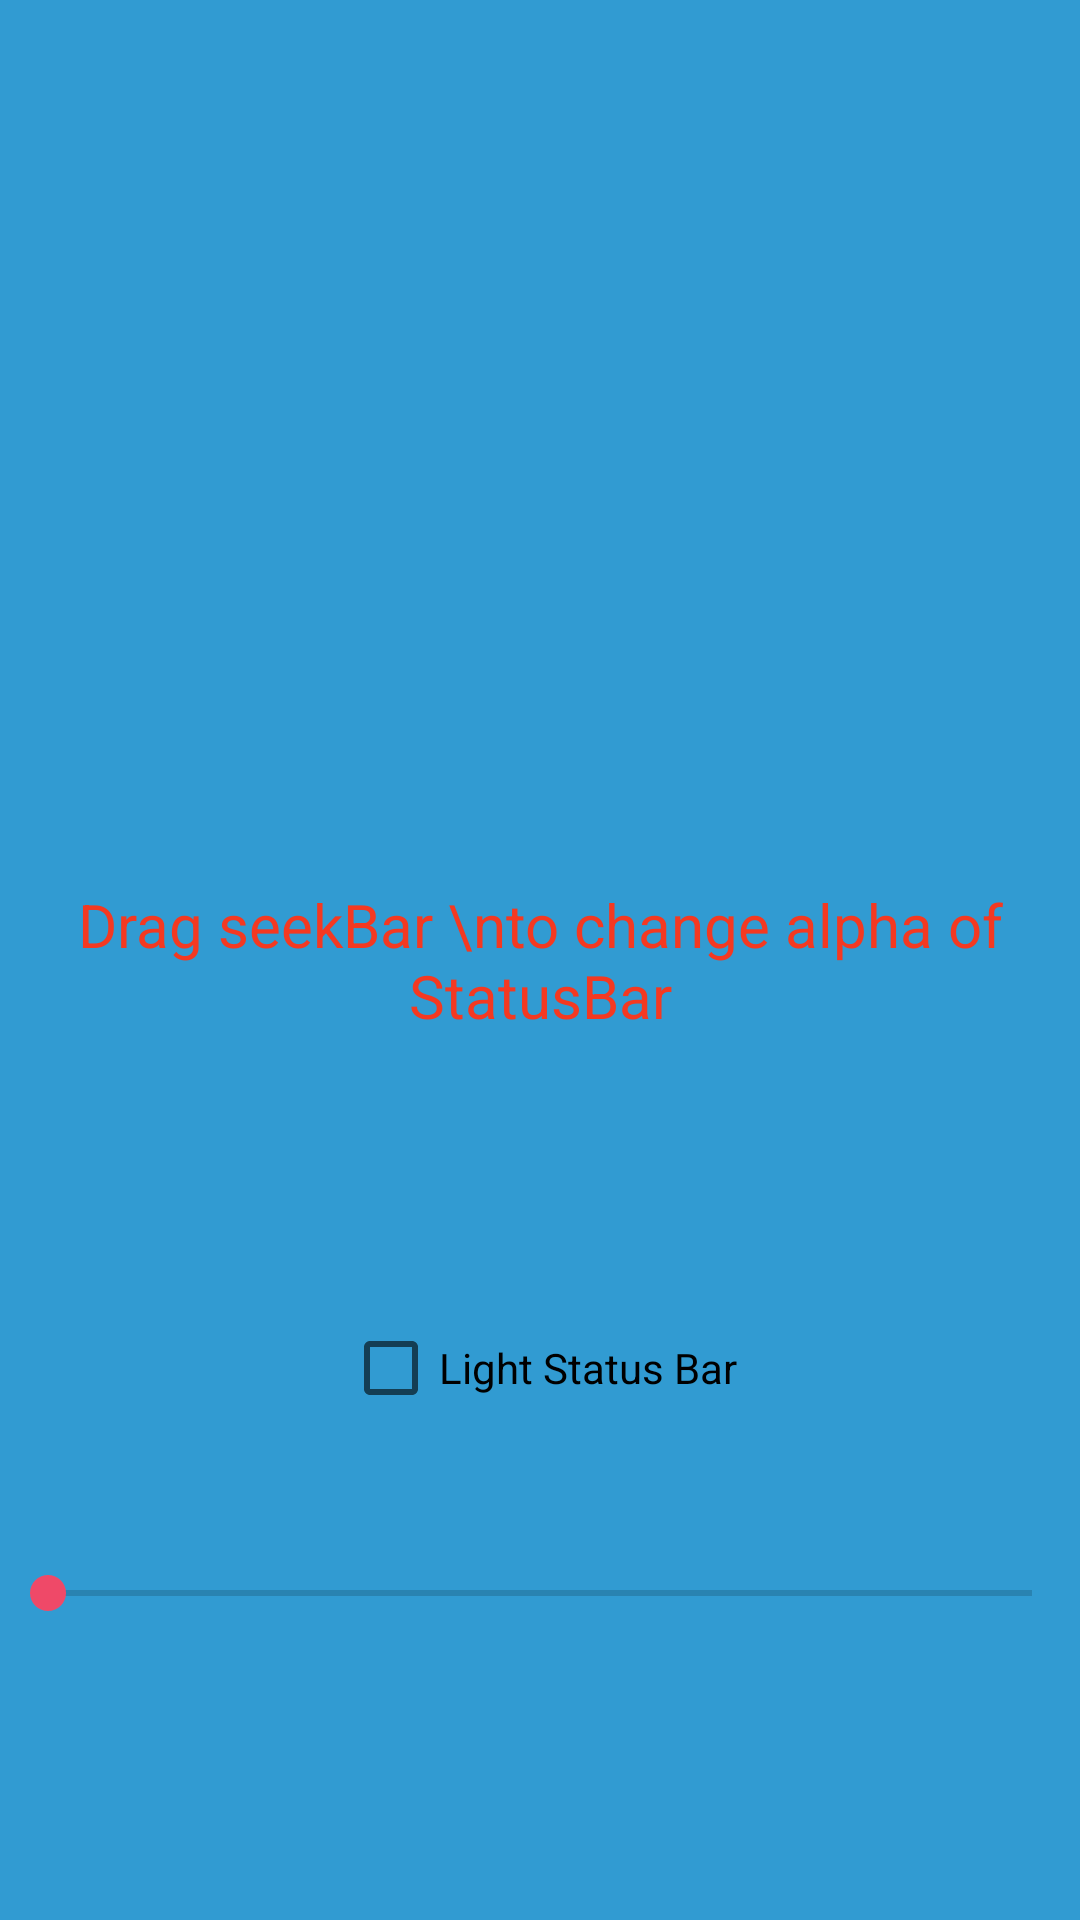

Android layout source for this screen:
<!-- AndroidManifest.xml: application theme AppTheme -->
<!-- res/layout/fragment_common.xml -->
<?xml version="1.0" encoding="utf-8"?>
<RelativeLayout
    xmlns:android="http://schemas.android.com/apk/res/android"
    android:layout_width="match_parent"
    android:layout_height="match_parent"
    android:paddingBottom="@dimen/activity_vertical_margin"
    android:paddingLeft="@dimen/activity_horizontal_margin"
    android:paddingRight="@dimen/activity_horizontal_margin"
    android:paddingTop="@dimen/activity_vertical_margin">

    <TextView
        android:id="@+id/text"
        android:text="Drag seekBar \nto change alpha of StatusBar"
        android:textColor="#F43921"
        android:background="@color/colorBackground"
        android:gravity="center"
        android:textSize="20sp"
        android:layout_width="match_parent"
        android:layout_height="match_parent"/>


    <SeekBar
        android:id="@+id/seek_bar"
        android:max="255"
        android:layout_alignParentBottom="true"
        android:layout_marginBottom="100dp"
        android:layout_width="match_parent"
        android:layout_height="wrap_content"/>


    <CheckBox
        android:id="@+id/light_status_bar"
        android:layout_above="@+id/seek_bar"
        android:layout_marginBottom="50dp"
        android:text="Light Status Bar"
        android:layout_centerHorizontal="true"
        android:layout_width="wrap_content"
        android:layout_height="wrap_content"/>

</RelativeLayout>
<!-- resources referenced by this layout -->
<resources>
  <color name="colorBackground">#319bd2</color>
  <dimen name="activity_horizontal_margin">0dp</dimen>
  <dimen name="activity_vertical_margin">0dp</dimen>
  <style name="AppTheme" parent="Theme.AppCompat.Light.NoActionBar">
          
          <item name="colorPrimary">@color/colorPrimary</item>
          <item name="colorPrimaryDark">@color/colorPrimaryDark</item>
          <item name="colorAccent">@color/colorAccent</item>
      </style>
  <color name="colorPrimary">#FFEF4968</color>
  <color name="colorPrimaryDark">#FFEF4968</color>
  <color name="colorAccent">#FFEF4968</color>
</resources>
